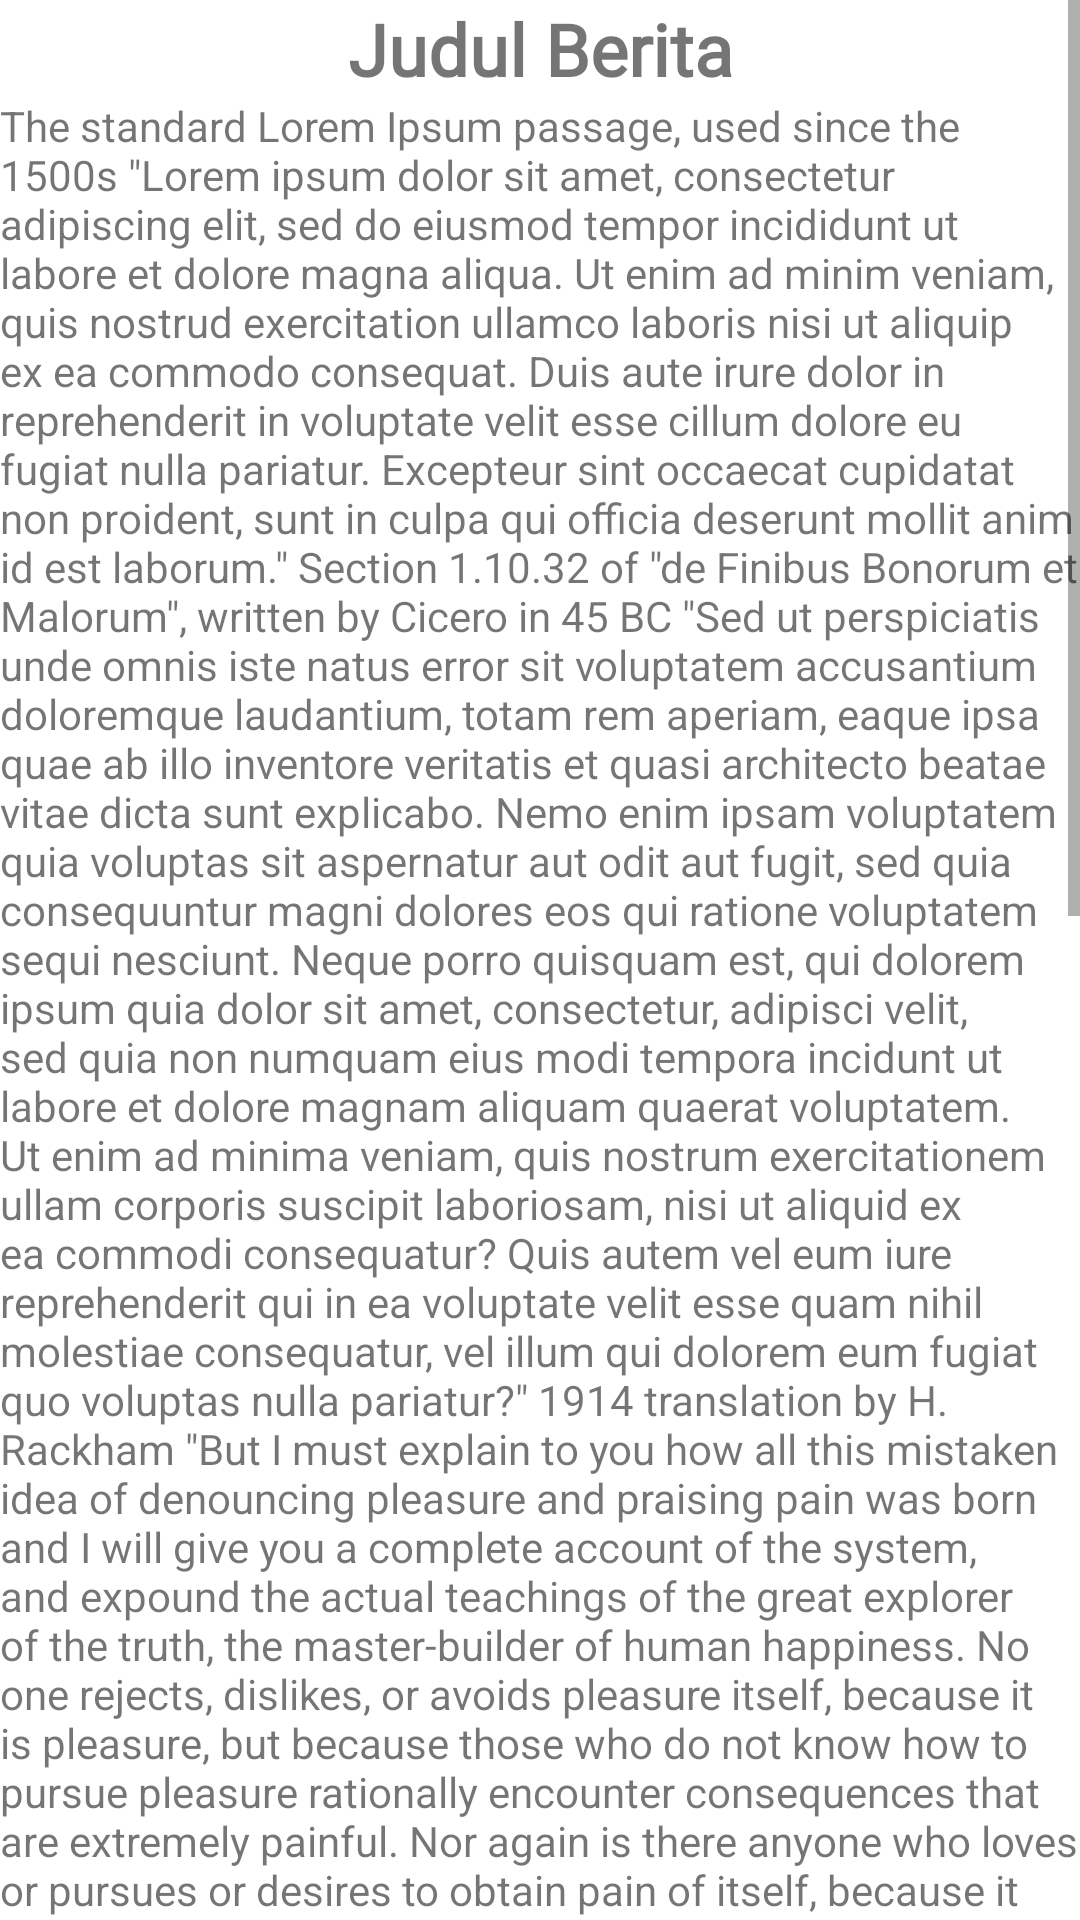

The Android layout XML behind this screen, and the referenced resources:
<!-- AndroidManifest.xml: application theme Theme.MultiWindow -->
<!-- res/layout/activity_news.xml -->
<?xml version="1.0" encoding="utf-8"?>
<androidx.appcompat.widget.LinearLayoutCompat
    xmlns:app="http://schemas.android.com/apk/res-auto"
    xmlns:android="http://schemas.android.com/apk/res/android"
    xmlns:tools="http://schemas.android.com/tools"
    android:layout_height="match_parent"
    android:layout_width="match_parent"
    android:layout_marginHorizontal="20dp"
    android:layout_marginTop="20dp"
    >
    <ScrollView
        android:layout_width="match_parent"
        android:layout_height="match_parent"
        >
        <LinearLayout
            android:layout_width="match_parent"
            android:layout_height="wrap_content"
            android:orientation="vertical">
            <TextView
                android:layout_width="match_parent"
                android:layout_height="wrap_content"
                android:text="@string/judul"
                android:textSize="24sp"
                android:fontFamily="@font/font"
                android:textFontWeight="700"
                android:textAlignment="center"
                />
            <TextView
                android:layout_width="match_parent"
                android:layout_height="wrap_content"
                android:text="@string/long_string"
                />

        </LinearLayout>
    </ScrollView>

</androidx.appcompat.widget.LinearLayoutCompat>
<!-- resources referenced by this layout -->
<resources>
  <string name="judul">Judul Berita</string>
  <color name="purple_500">#FF6200EE</color>
  <color name="purple_700">#FF3700B3</color>
  <color name="white">#FFFFFFFF</color>
  <color name="teal_200">#FF03DAC5</color>
  <color name="teal_700">#FF018786</color>
  <color name="black">#FF000000</color>
</resources>
